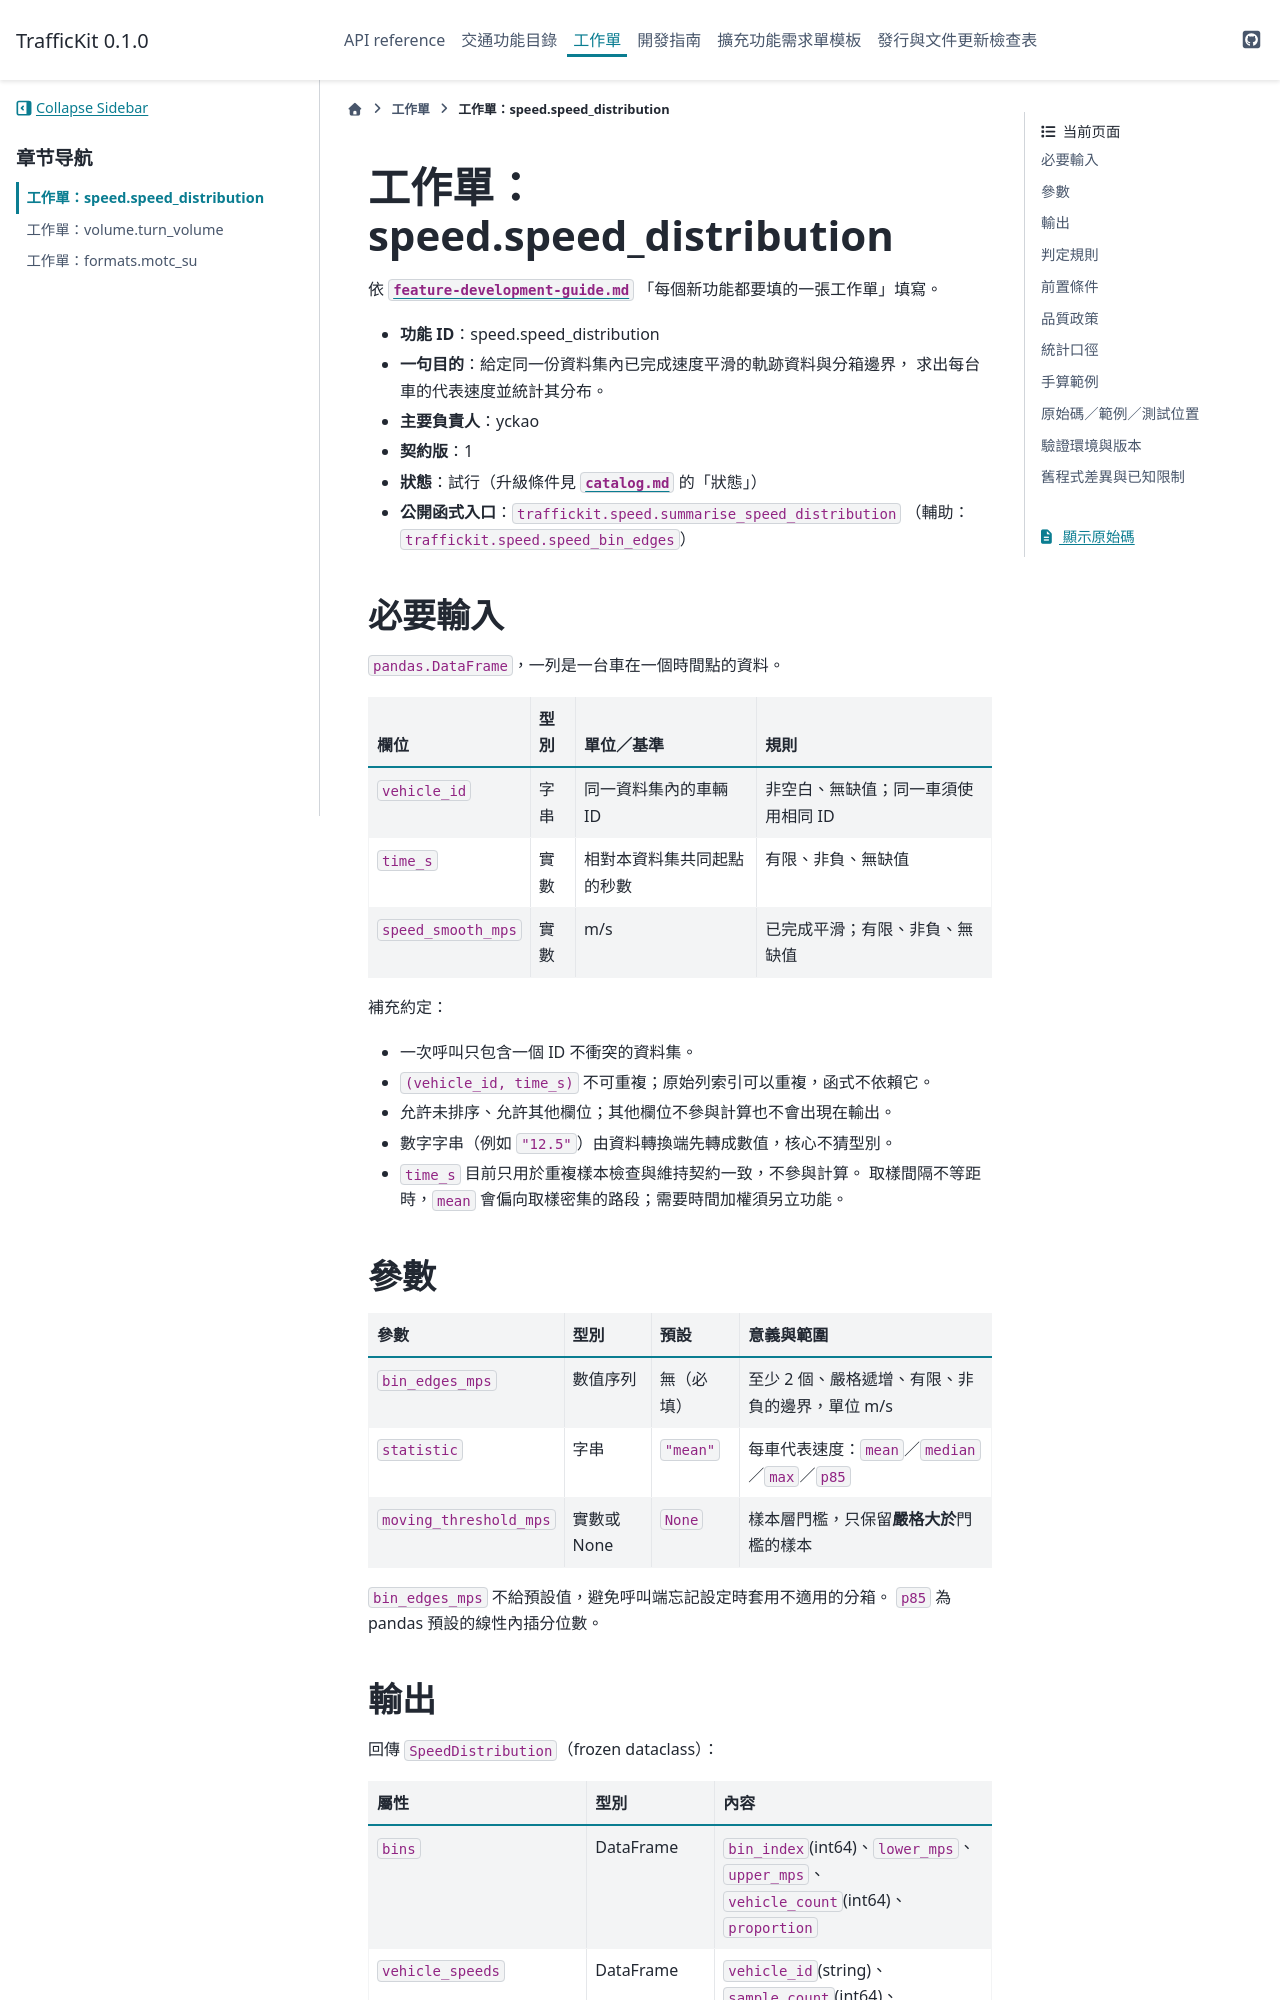

repository: YCkao5888/TrafficKit · page: 0.1.0/worksheets/speed.speed_distribution.html · generator: sphinx

# 工作單：speed.speed_distribution

依 [`feature-development-guide.md`](../feature-development-guide.md)
「每個新功能都要填的一張工作單」填寫。

- **功能 ID**：speed.speed_distribution
- **一句目的**：給定同一份資料集內已完成速度平滑的軌跡資料與分箱邊界，
  求出每台車的代表速度並統計其分布。
- **主要負責人**：yckao
- **契約版**：1
- **狀態**：試行（升級條件見 [`catalog.md`](../catalog.md) 的「狀態」）
- **公開函式入口**：`traffickit.speed.summarise_speed_distribution`
  （輔助：`traffickit.speed.speed_bin_edges`）

## 必要輸入

`pandas.DataFrame`，一列是一台車在一個時間點的資料。

| 欄位 | 型別 | 單位／基準 | 規則 |
| --- | --- | --- | --- |
| `vehicle_id` | 字串 | 同一資料集內的車輛 ID | 非空白、無缺值；同一車須使用相同 ID |
| `time_s` | 實數 | 相對本資料集共同起點的秒數 | 有限、非負、無缺值 |
| `speed_smooth_mps` | 實數 | m/s | 已完成平滑；有限、非負、無缺值 |

補充約定：

- 一次呼叫只包含一個 ID 不衝突的資料集。
- `(vehicle_id, time_s)` 不可重複；原始列索引可以重複，函式不依賴它。
- 允許未排序、允許其他欄位；其他欄位不參與計算也不會出現在輸出。
- 數字字串（例如 `"12.5"`）由資料轉換端先轉成數值，核心不猜型別。
- `time_s` 目前只用於重複樣本檢查與維持契約一致，不參與計算。
  取樣間隔不等距時，`mean` 會偏向取樣密集的路段；需要時間加權須另立功能。

## 參數

| 參數 | 型別 | 預設 | 意義與範圍 |
| --- | --- | --- | --- |
| `bin_edges_mps` | 數值序列 | 無（必填） | 至少 2 個、嚴格遞增、有限、非負的邊界，單位 m/s |
| `statistic` | 字串 | `"mean"` | 每車代表速度：`mean`／`median`／`max`／`p85` |
| `moving_threshold_mps` | 實數或 None | `None` | 樣本層門檻，只保留**嚴格大於**門檻的樣本 |

`bin_edges_mps` 不給預設值，避免呼叫端忘記設定時套用不適用的分箱。
`p85` 為 pandas 預設的線性內插分位數。
